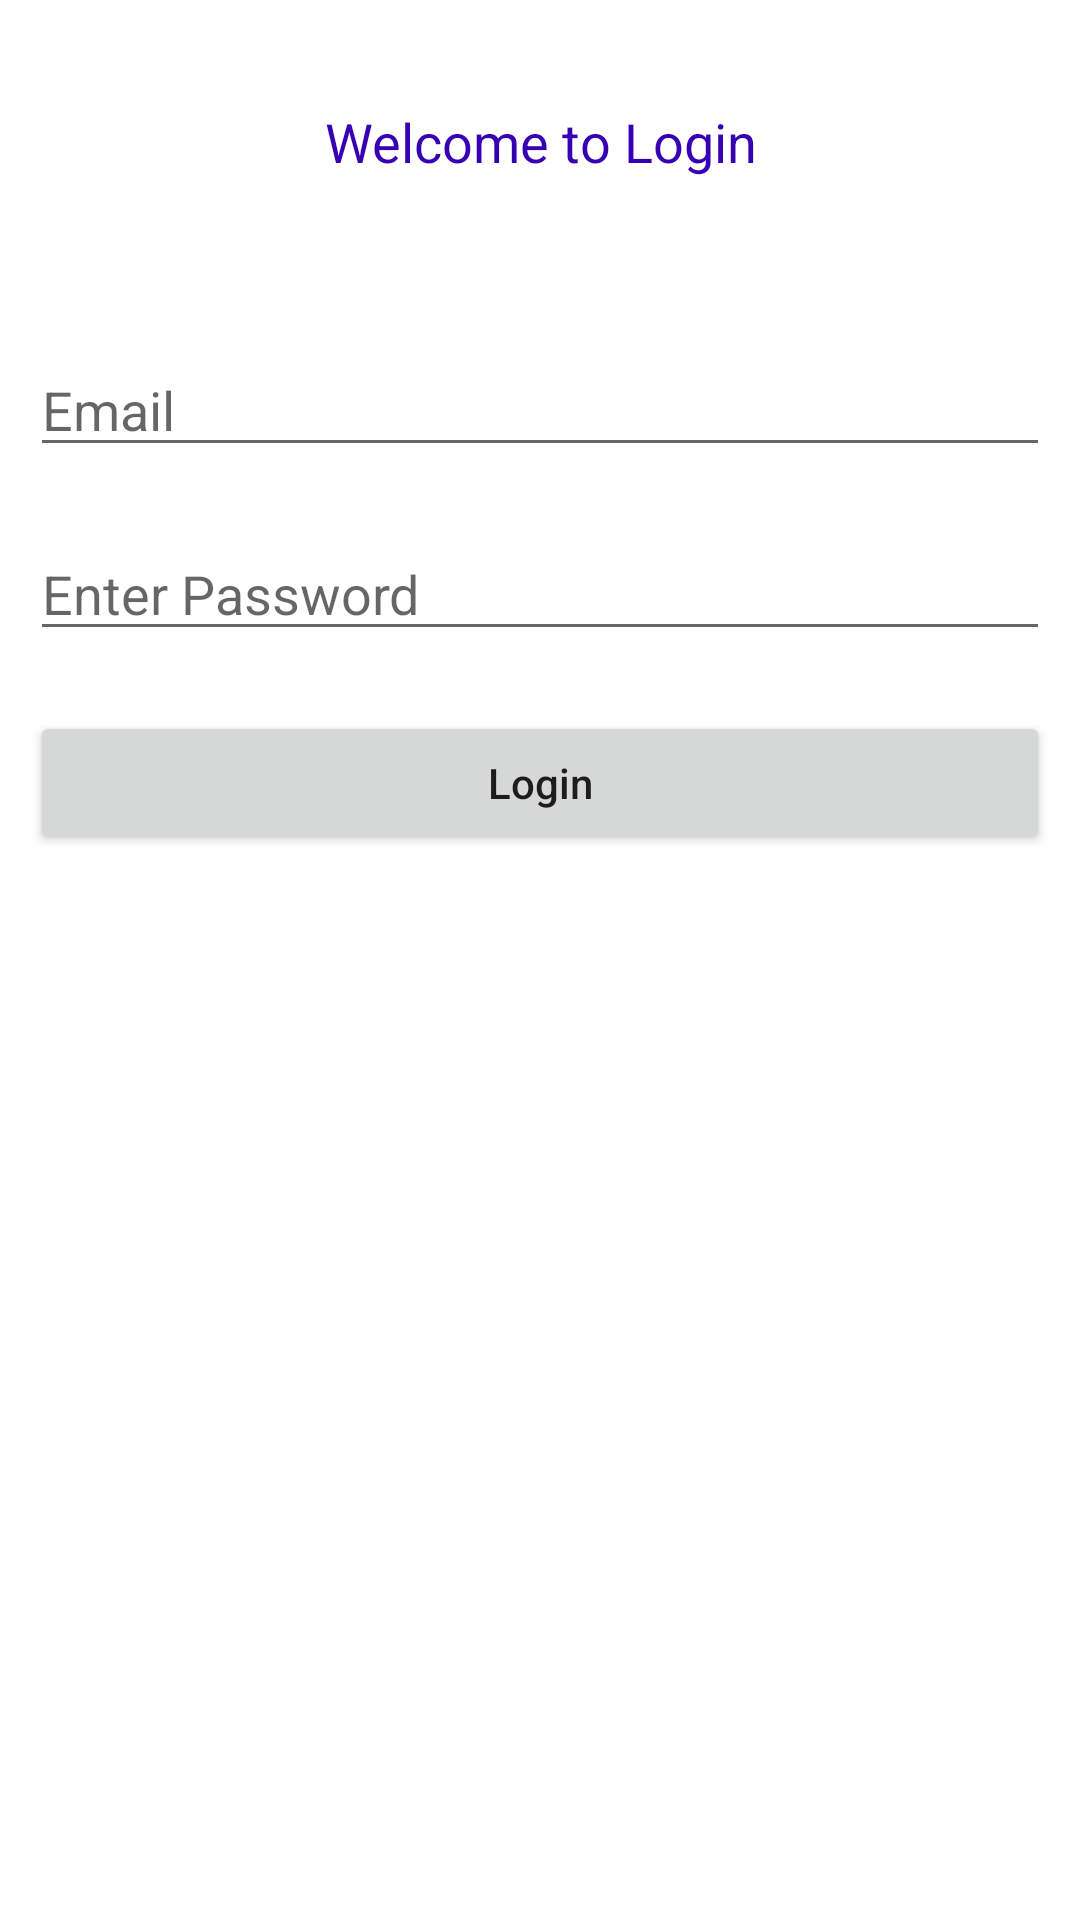

This screen was rendered from an Android layout file. Write that file and the resources it references.
<!-- AndroidManifest.xml: application theme Theme.Grupo2 -->
<!-- res/layout/activity_login.xml -->
<?xml version="1.0" encoding="utf-8"?>
<RelativeLayout
    xmlns:android="http://schemas.android.com/apk/res/android"
    xmlns:tools="http://schemas.android.com/tools"
    android:layout_width="match_parent"
    android:layout_height="match_parent"
    tools:context=".MainActivity">

    
    <TextView
        android:id="@+id/idTVHeader"
        android:layout_width="match_parent"
        android:layout_height="wrap_content"
        android:layout_marginTop="30dp"
        android:gravity="center_horizontal"
        android:padding="5dp"
        android:text="Welcome to Login"
        android:textAlignment="center"
        android:textColor="@color/purple_700"
        android:textSize="18sp" />

    
    <EditText
        android:id="@+id/email"
        android:layout_width="match_parent"
        android:layout_height="wrap_content"
        android:layout_below="@id/idTVHeader"
        android:layout_marginStart="10dp"
        android:layout_marginTop="50dp"
        android:layout_marginEnd="10dp"
        android:hint="Email"
        android:inputType="textEmailAddress" />

    
    <EditText
        android:id="@+id/password"
        android:layout_width="match_parent"
        android:layout_height="wrap_content"
        android:layout_below="@id/email"
        android:layout_marginStart="10dp"
        android:layout_marginTop="20dp"
        android:layout_marginEnd="10dp"
        android:hint="Enter Password"
        android:inputType="textPassword" />

    
    <Button
        android:id="@+id/btLogin"
        android:layout_width="match_parent"
        android:layout_height="wrap_content"
        android:layout_below="@id/password"
        android:layout_marginStart="10dp"
        android:layout_marginTop="20dp"
        android:layout_marginEnd="10dp"
        android:text="Login"
        android:textAllCaps="false" />

</RelativeLayout>
<!-- resources referenced by this layout -->
<resources>
  <color name="purple_700">#FF3700B3</color>
  <style name="Theme.Grupo2" parent="Theme.MaterialComponents.DayNight.NoActionBar">
          
          <item name="colorPrimary">@color/purple_500</item>
          <item name="colorPrimaryVariant">@color/purple_700</item>
          <item name="colorOnPrimary">@color/white</item>
          
          <item name="colorSecondary">@color/teal_200</item>
          <item name="colorSecondaryVariant">@color/teal_700</item>
          <item name="colorOnSecondary">@color/white</item>
  
          <item name="windowActionBar">false</item>
          <item name="android:windowNoTitle">true</item>
          
          <item name="android:statusBarColor" tools:targetApi="l">@color/black</item>
          <item name="android:navigationBarColor">@color/black</item>
  
          
      </style>
  <color name="purple_500">#FF6200EE</color>
  <color name="white">#FFFFFFFF</color>
  <color name="teal_200">#FF03DAC5</color>
  <color name="teal_700">#FF018786</color>
  <color name="black">#FF000000</color>
</resources>
